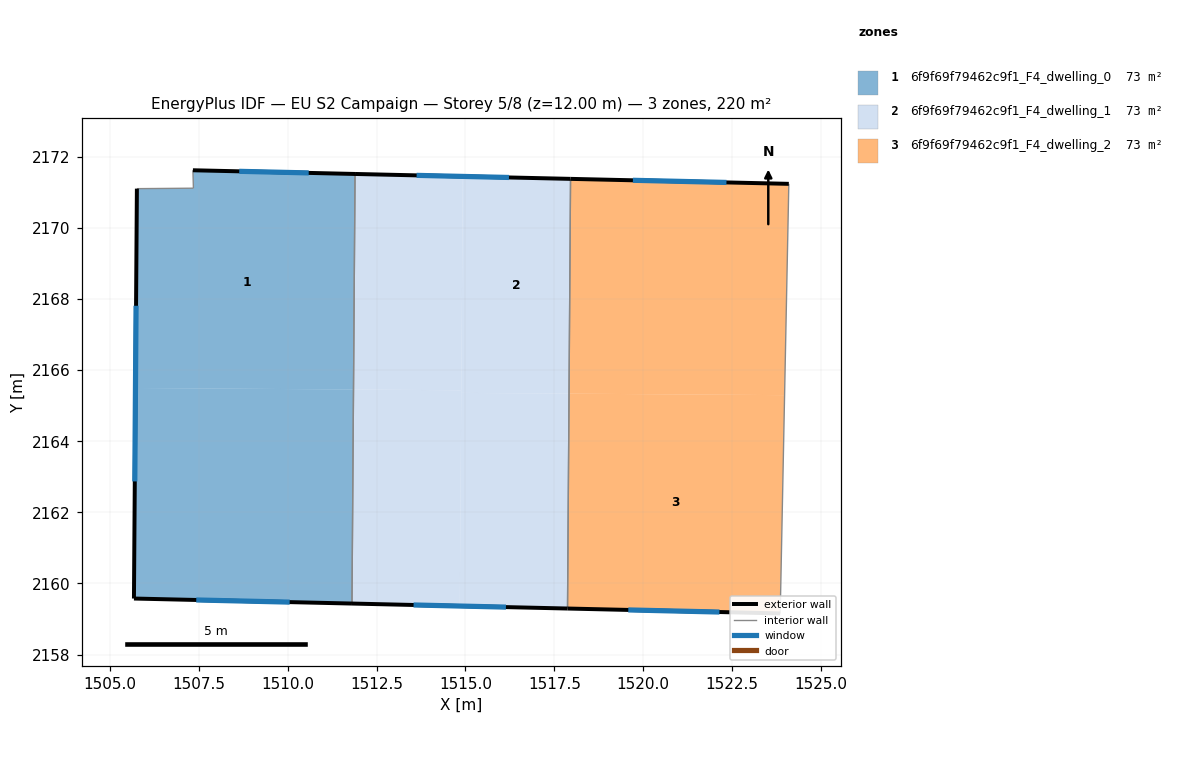
=== STOREY PLAN SPEC (per zone: floor XY polygon, exterior-wall plan segments, windows/doors) ===
zone 1: 6f9f69f79462c9f1_F4_dwelling_0  (73.2 m²)
  floor: (1511.90, 2171.52) (1511.85, 2165.45) (1505.72, 2165.50) (1505.76, 2171.10) (1507.35, 2171.12) (1507.34, 2171.62)
  floor: (1511.85, 2165.45) (1511.81, 2159.44) (1505.68, 2159.58) (1505.72, 2165.50)
  exterior wall: (1511.90, 2171.52) – (1507.34, 2171.62)  [4.6 m]
    window: (1510.59, 2171.55) – (1508.64, 2171.59)  [2.5 m²]
  exterior wall: (1505.68, 2159.58) – (1511.81, 2159.44)  [6.1 m]
    window: (1507.43, 2159.54) – (1510.06, 2159.48)  [3.4 m²]
  exterior wall: (1505.76, 2171.10) – (1505.68, 2159.58)  [11.5 m]
    window: (1505.74, 2167.81) – (1505.70, 2162.87)  [6.4 m²]
  interior walls: 3
zone 2: 6f9f69f79462c9f1_F4_dwelling_1  (73.2 m²)
  floor: (1514.88, 2165.43) (1514.84, 2159.37) (1511.81, 2159.44) (1511.85, 2165.45)
  floor: (1514.92, 2171.45) (1514.88, 2165.43) (1511.85, 2165.45) (1511.90, 2171.52)
  floor: (1517.95, 2171.38) (1517.91, 2165.34) (1514.88, 2165.36) (1514.92, 2171.45)
  floor: (1517.91, 2165.34) (1517.87, 2159.30) (1514.84, 2159.37) (1514.88, 2165.36)
  exterior wall: (1511.81, 2159.44) – (1517.87, 2159.30)  [6.1 m]
    window: (1513.54, 2159.40) – (1516.14, 2159.34)  [3.3 m²]
  exterior wall: (1517.96, 2171.38) – (1511.90, 2171.52)  [6.1 m]
    window: (1516.22, 2171.42) – (1513.63, 2171.48)  [3.3 m²]
  interior walls: 2
zone 3: 6f9f69f79462c9f1_F4_dwelling_2  (73.2 m²)
  floor: (1524.09, 2171.24) (1523.97, 2165.30) (1517.91, 2165.34) (1517.95, 2171.38)
  floor: (1523.97, 2165.30) (1523.85, 2159.16) (1517.87, 2159.30) (1517.91, 2165.34)
  exterior wall: (1524.09, 2171.24) – (1517.96, 2171.38)  [6.1 m]
    window: (1522.34, 2171.28) – (1519.71, 2171.34)  [3.4 m²]
  exterior wall: (1517.87, 2159.30) – (1523.85, 2159.16)  [6.0 m]
    window: (1519.58, 2159.26) – (1522.14, 2159.20)  [3.3 m²]
  interior walls: 2

=== DERIVED (storey summary) ===
Building: EU S2 Campaign
Storey: 5 of 8  (floor level z = 12.00 m)
Storey gross floor area: 219.7 m²
Zones on this storey: 3
  - 6f9f69f79462c9f1_F4_dwelling_0: floor 73.2 m²; exterior wall 22.2 m (66.7 m²); 3 window(s) 12.2 m²; WWR 18.4%
  - 6f9f69f79462c9f1_F4_dwelling_1: floor 73.2 m²; exterior wall 12.1 m (36.4 m²); 2 window(s) 6.7 m²; WWR 18.4%
  - 6f9f69f79462c9f1_F4_dwelling_2: floor 73.2 m²; exterior wall 12.1 m (36.4 m²); 2 window(s) 6.7 m²; WWR 18.4%
Zone adjacency (shared interzone walls):
  - 6f9f69f79462c9f1_F4_dwelling_0 ↔ 6f9f69f79462c9f1_F4_dwelling_1
  - 6f9f69f79462c9f1_F4_dwelling_1 ↔ 6f9f69f79462c9f1_F4_dwelling_2